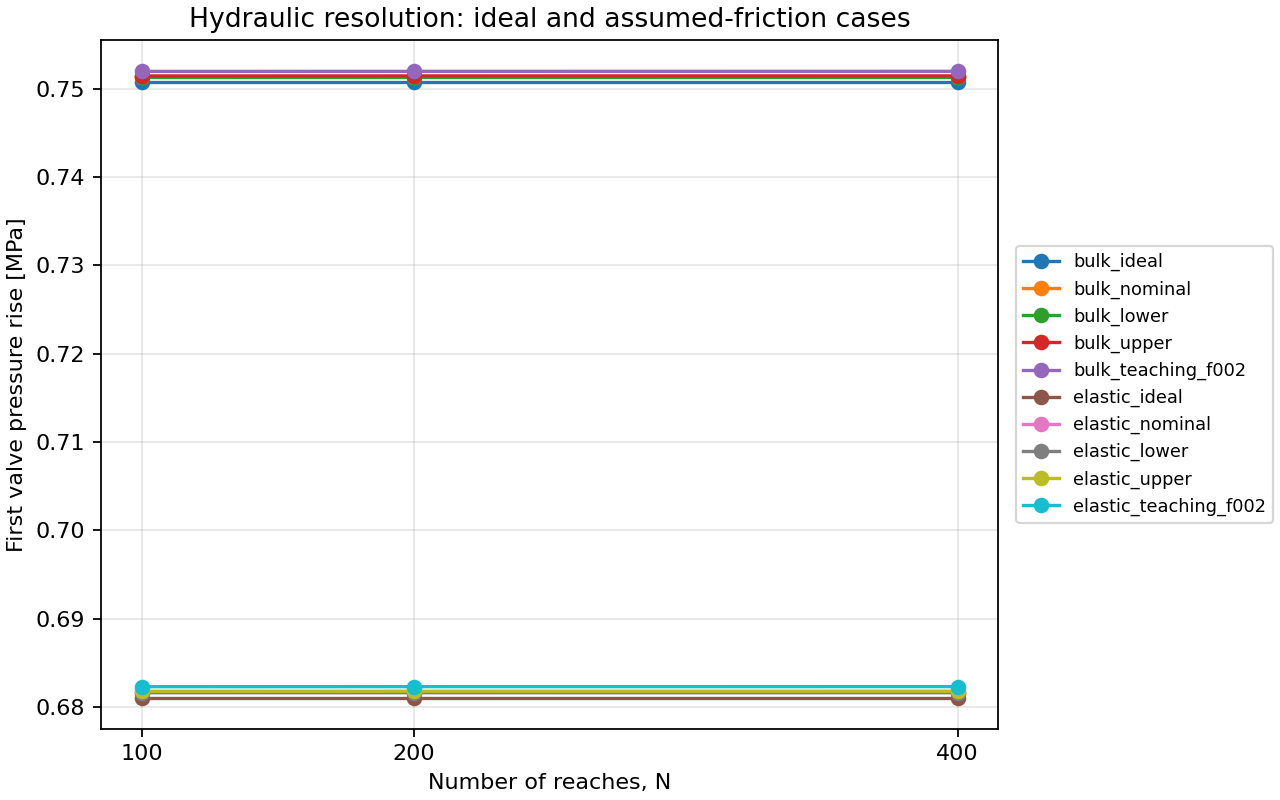

Values plotted in this chart, from the file beside it:
case, reaches, dt_s, first_rise_pa, period_s, surge_error_percent
bulk_ideal, 100, 0.0009091, 750750, 0.3636, 0.0
bulk_ideal, 200, 0.0004545, 750750, 0.3636, 0.0
bulk_ideal, 400, 0.0002273, 750750, 0.3636, 0.0
bulk_nominal, 100, 0.0009091, 751371, 0.3636, 0.08276
bulk_nominal, 200, 0.0004545, 751375, 0.3636, 0.08319
bulk_nominal, 400, 0.0002273, 751376, 0.3636, 0.0834
bulk_lower, 100, 0.0009091, 751292, 0.3636, 0.0722
bulk_lower, 200, 0.0004545, 751295, 0.3636, 0.07257
bulk_lower, 400, 0.0002273, 751296, 0.3636, 0.07276
bulk_upper, 100, 0.0009091, 751465, 0.3636, 0.0953
bulk_upper, 200, 0.0004545, 751469, 0.3636, 0.09579
bulk_upper, 400, 0.0002273, 751471, 0.3636, 0.09604
bulk_teaching_f002, 100, 0.0009091, 751979, 0.3636, 0.1637
bulk_teaching_f002, 200, 0.0004545, 751986, 0.3636, 0.1646
bulk_teaching_f002, 400, 0.0002273, 751989, 0.3636, 0.165
elastic_ideal, 100, 0.001002, 681067, 0.4008, 0.0
elastic_ideal, 200, 0.0005011, 681067, 0.4008, 0.0
elastic_ideal, 400, 0.0002505, 681067, 0.4008, 0.0
elastic_nominal, 100, 0.001002, 681690, 0.4008, 0.09155
elastic_nominal, 200, 0.0005011, 681693, 0.4008, 0.09202
elastic_nominal, 400, 0.0002505, 681695, 0.4008, 0.09226
elastic_lower, 100, 0.001002, 681611, 0.4008, 0.07987
elastic_lower, 200, 0.0005011, 681613, 0.4008, 0.08028
elastic_lower, 400, 0.0002505, 681615, 0.4008, 0.08049
elastic_upper, 100, 0.001002, 681785, 0.4008, 0.1054
elastic_upper, 200, 0.0005011, 681788, 0.4008, 0.106
elastic_upper, 400, 0.0002505, 681790, 0.4008, 0.1062
elastic_teaching_f002, 100, 0.001002, 682300, 0.4008, 0.1811
elastic_teaching_f002, 200, 0.0005011, 682307, 0.4008, 0.1821
elastic_teaching_f002, 400, 0.0002505, 682310, 0.4008, 0.1826
